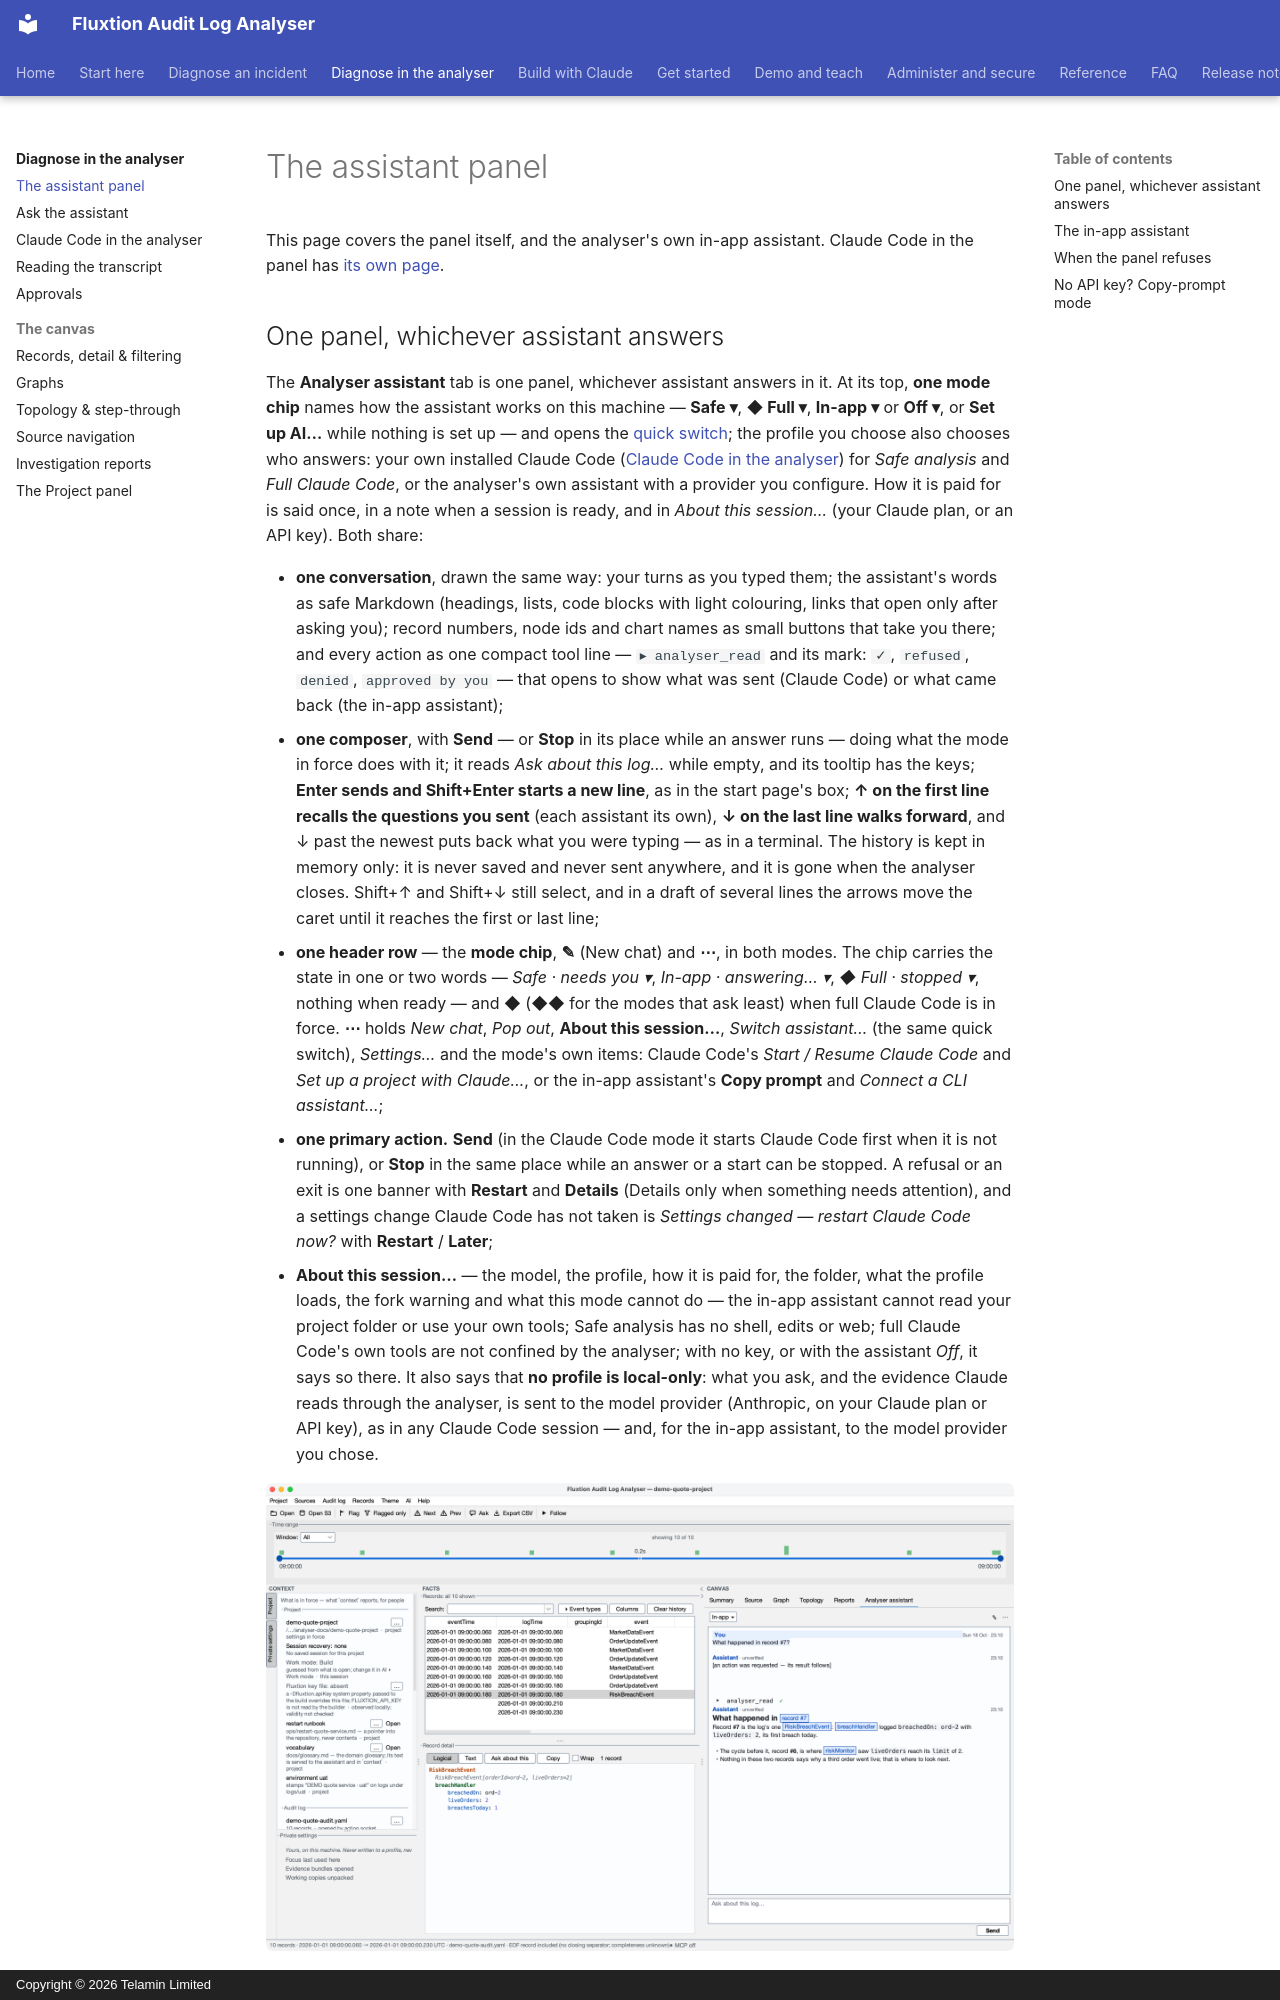

repository: telaminai/fluxtionauditlog-analyser · page: inapp/assistant-panel/index.html · generator: mkdocs · copyright: Copyright © 2026 Telamin Limited

# The assistant panel

This page covers the panel itself, and the analyser's own in-app assistant. Claude Code in the panel has
[its own page](claude-code.md).

## One panel, whichever assistant answers

The **Analyser assistant** tab is one panel, whichever assistant answers in it. At its top, **one mode chip** names how
the assistant works on this machine — **Safe ▾**, **◆ Full ▾**, **In-app ▾** or **Off ▾**, or **Set up AI…** while
nothing is set up — and opens the [quick switch](../admin/profiles.md#choose-how-the-assistant-works); the profile you
choose also chooses who answers: your own installed Claude Code ([Claude Code in the analyser](claude-code.md)) for
*Safe analysis* and *Full Claude Code*, or the analyser's own assistant with a provider you configure. How it is paid
for is said once, in a note when a session is ready, and in *About this session…* (your Claude plan, or an API key).
Both share:

- **one conversation**, drawn the same way: your turns as you typed them; the assistant's words as safe Markdown
  (headings, lists, code blocks with light colouring, links that open only after asking you); record numbers, node ids
  and chart names as small buttons that take you there; and every action as one compact tool line — `▸ analyser_read`
  and its mark: `✓`, `refused`, `denied`, `approved by you` — that opens to show what was sent (Claude Code) or what came
  back (the in-app assistant);
- **one composer**, with **Send** — or **Stop** in its place while an answer runs — doing what the mode in force does
  with it; it reads *Ask about this log…* while empty, and its tooltip has
  the keys; **Enter sends and Shift+Enter starts a new line**, as in
  the start page's box; **↑ on the first line recalls the questions you sent** (each assistant its own), **↓ on the last
  line walks forward**, and ↓ past the newest puts back what you were typing — as in a terminal. The history is kept in
  memory only: it is never saved and never sent anywhere, and it is gone when the analyser closes. Shift+↑ and
  Shift+↓ still select, and in a draft of several lines the arrows move the caret until it reaches the first or last
  line;
- **one header row** — the **mode chip**, **✎** (New chat) and **⋯**, in both modes. The chip carries the state in one
  or two words — *Safe · needs you ▾*, *In-app · answering… ▾*, *◆ Full · stopped ▾*, nothing when ready — and ◆ (◆◆ for
  the modes that ask least) when full Claude Code is in force. **⋯** holds *New chat*, *Pop out*, **About this
  session…**, *Switch assistant…* (the same quick switch), *Settings…* and the mode's own items: Claude Code's *Start /
  Resume Claude Code* and *Set up a project with Claude…*, or the in-app assistant's **Copy prompt** and *Connect a CLI
  assistant…*;
- **one primary action.** **Send** (in the Claude Code mode it starts Claude Code first when it is not running), or
  **Stop** in the same place while an answer or a start can be stopped. A refusal or an exit is one banner with
  **Restart** and **Details** (Details only when something needs attention), and a settings change Claude Code has not
  taken is *Settings changed — restart Claude Code now?* with **Restart** / **Later**;
- **About this session…** — the model, the profile, how it is paid for, the folder, what the profile loads, the
  fork warning and what this mode cannot do — the in-app assistant cannot read your project
  folder or use your own tools; Safe analysis has no shell, edits or web; full Claude Code's own tools are not confined
  by the analyser; with no key, or with the assistant *Off*, it says so there. It also says that **no profile is
  local-only**: what you ask, and the evidence Claude reads through the analyser, is sent to the model provider
  (Anthropic, on your Claude plan or API key), as in any Claude Code session — and, for the in-app assistant, to the
  model provider you chose.

![The assistant panel in the in-app mode (an earlier release's header, with the provider and API-key chips): a
question about record #7, one analyser_read tool line and an answer in safe Markdown with record and node
chips](../assets/assistant-in-app.png)
